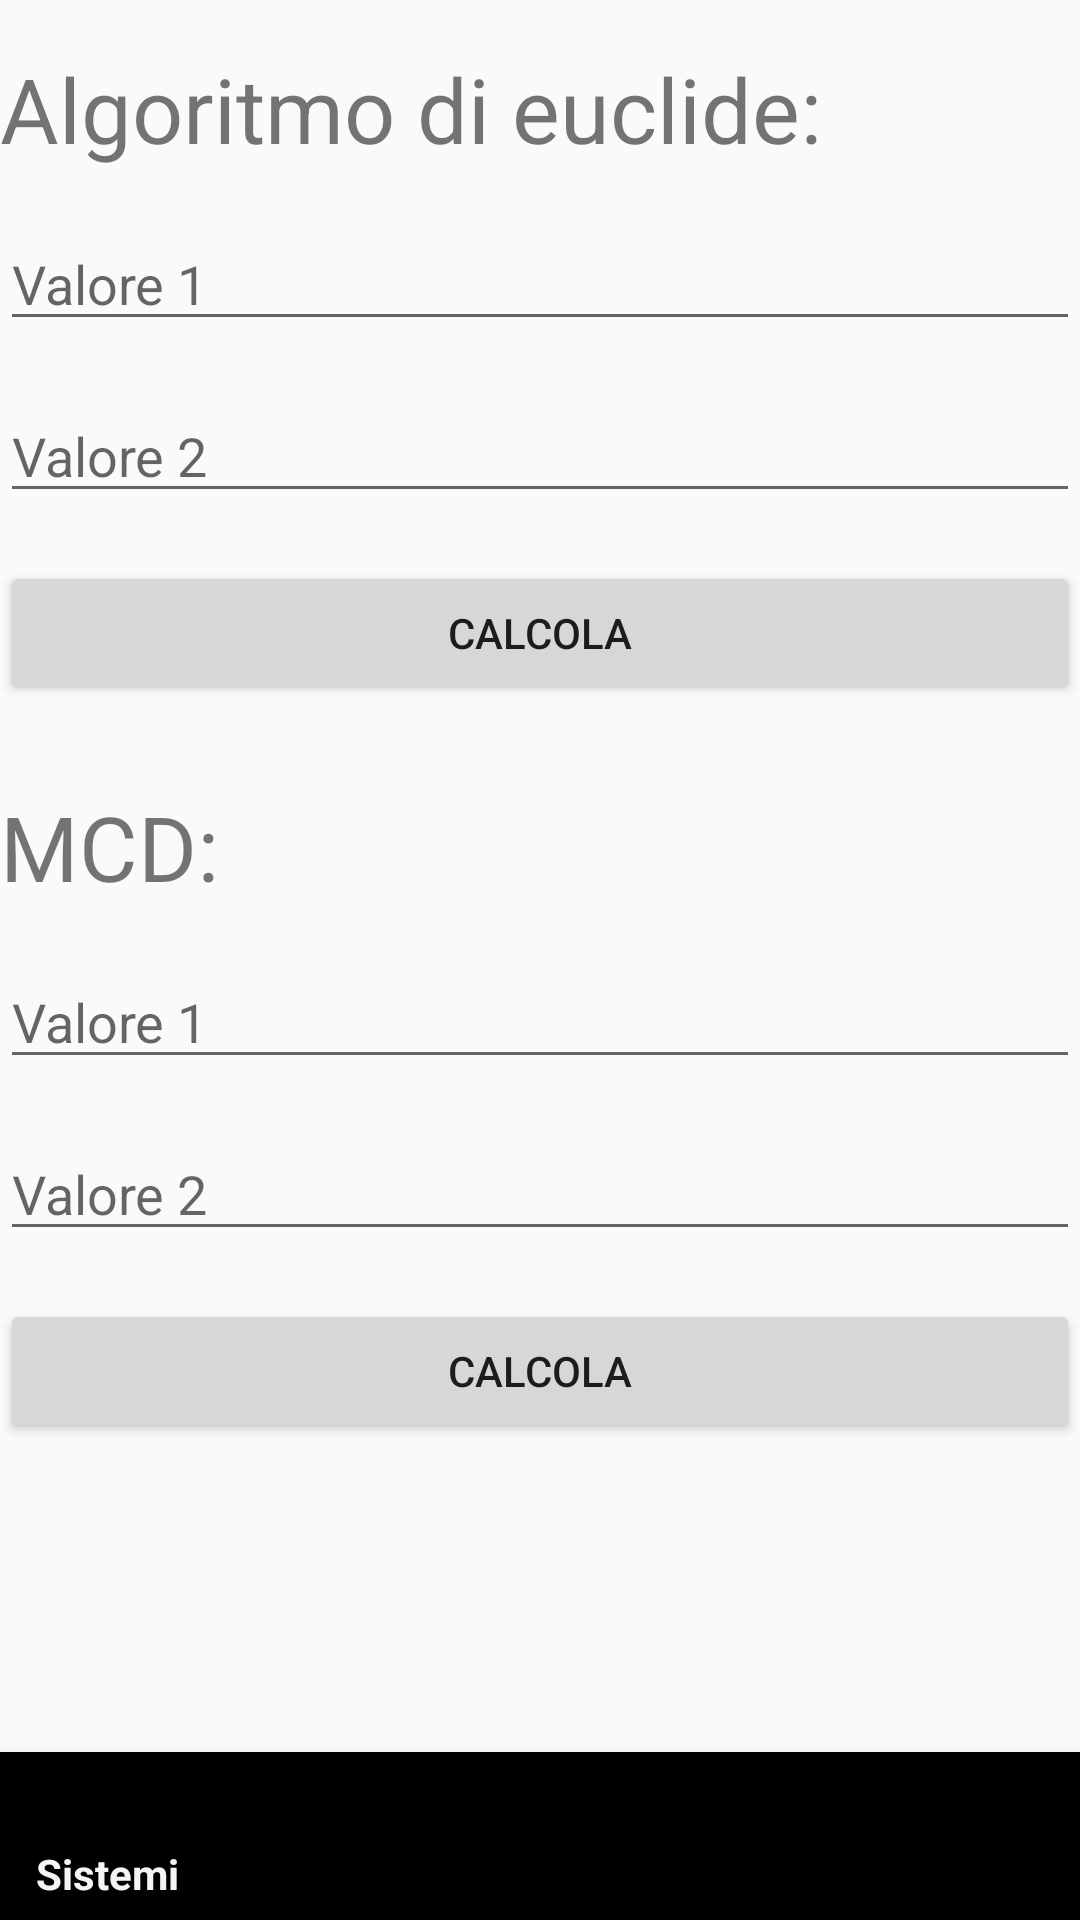

Layout XML and referenced resources for this Android screen:
<!-- AndroidManifest.xml: application theme Theme.AppCompat.DayNight -->
<!-- res/layout/toolsxml.xml -->
<RelativeLayout xmlns:android="http://schemas.android.com/apk/res/android"
    xmlns:tools="http://schemas.android.com/tools"
    android:layout_width="match_parent"
    android:layout_height="match_parent"
    xmlns:app="http://schemas.android.com/apk/res-auto"
    tools:context=".Tools">

    <ScrollView
        android:layout_width="match_parent"
        android:layout_height="match_parent"
        android:layout_marginTop="16dp"
        android:layout_marginBottom="16dp">

        <RelativeLayout
            android:layout_width="match_parent"
            android:layout_height="wrap_content">

            <TextView
                android:id="@+id/textTool1"
                android:layout_width="match_parent"
                android:layout_height="wrap_content"
                android:textSize="30sp"
                android:text="Algoritmo di euclide: "/>

            <EditText
                android:id="@+id/valore1"
                android:layout_width="match_parent"
                android:layout_height="wrap_content"
                android:layout_marginTop="16dp"
                android:hint="Valore 1"
                android:layout_below="@id/textTool1"
                android:inputType="number"/>

            <EditText
                android:id="@+id/valore2"
                android:layout_width="match_parent"
                android:layout_height="wrap_content"
                android:layout_below="@id/valore1"
                android:layout_marginTop="16dp"
                android:hint="Valore 2"
                android:inputType="number"/>

            <Button
                android:id="@+id/calcola"
                android:layout_width="match_parent"
                android:layout_height="wrap_content"
                android:layout_below="@id/valore2"
                android:layout_marginTop="16dp"
                android:text="Calcola"/>

            <TextView
                android:id="@+id/output1"
                android:layout_width="match_parent"
                android:layout_height="wrap_content"
                android:textSize="20sp"
                android:layout_below="@id/calcola"
                android:text=""/>
            <TextView
                android:id="@+id/textTool2"
                android:layout_width="match_parent"
                android:layout_height="wrap_content"
                android:textSize="30sp"
                android:layout_below="@id/output1"
                android:text="MCD: "/>

            <EditText
                android:id="@+id/mcd1"
                android:layout_width="match_parent"
                android:layout_height="wrap_content"
                android:layout_marginTop="16dp"
                android:hint="Valore 1"
                android:layout_below="@id/textTool2"
                android:inputType="number"/>

            <EditText
                android:id="@+id/mcd2"
                android:layout_width="match_parent"
                android:layout_height="wrap_content"
                android:layout_below="@id/mcd1"
                android:layout_marginTop="16dp"
                android:hint="Valore 2"
                android:inputType="number"/>

            <Button
                android:id="@+id/calcolaMcd"
                android:layout_width="match_parent"
                android:layout_height="wrap_content"
                android:layout_below="@id/mcd2"
                android:layout_marginTop="16dp"
                android:text="Calcola"/>

            <TextView
                android:id="@+id/output2"
                android:textAlignment="center"
                android:layout_width="match_parent"
                android:layout_height="wrap_content"
                android:textSize="20sp"
                android:layout_below="@id/calcolaMcd"
                android:text=""/>

        </RelativeLayout>

    </ScrollView>

    <RelativeLayout xmlns:android="http://schemas.android.com/apk/res/android"
        xmlns:tools="http://schemas.android.com/tools"
        android:layout_width="match_parent"
        android:layout_height="match_parent"
        tools:context=".Fondamenti.CongruenzaRSA">

        <FrameLayout
            android:id="@+id/fragment_container"
            android:layout_width="match_parent"
            android:layout_height="match_parent"
            android:layout_above="@id/bottom_navigation" />

        
        <com.google.android.material.bottomnavigation.BottomNavigationView
            android:id="@+id/bottom_navigation"
            android:layout_width="match_parent"
            android:layout_height="wrap_content"
            android:layout_alignParentBottom="true"
            android:background="@color/black"
            app:menu="@menu/bottom_nav_menu"
            app:itemIconTint="@color/bottom_nav_item_color"
            app:itemTextColor="@color/bottom_nav_item_color"
            app:labelVisibilityMode="labeled" />
    </RelativeLayout>

</RelativeLayout>
<!-- resources referenced by this layout -->
<resources>
  <color name="black">#FF000000</color>
</resources>
